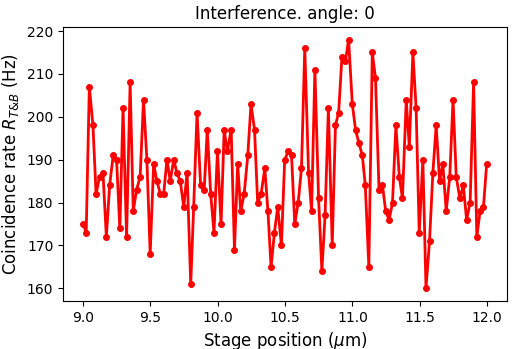

The file beside this chart, header and first rows:
Stage position (µm); Coincidence rate (Hz) - T&B; Count rate (Hz) - B; g2(0) - T&A&B; Capture duration (ms); Counts - T; Counts - A; Counts - B; Counts - T&A; Counts - T&B; Counts - T&A&B; Counts - A&B
9,00174; 175,000; 3407,00; NaN; 1000,00; 171031; 0,00000; 3407,00; 0,00000; 175,000; 0,00000; 0,00000
9,02371; 173,000; 3426,00; NaN; 1000,00; 170681; 0,00000; 3426,00; 0,00000; 173,000; 0,00000; 0,00000
9,04691; 207,000; 3442,00; NaN; 1000,00; 170132; 0,00000; 3442,00; 0,00000; 207,000; 0,00000; 0,00000
9,07376; 198,000; 3507,00; NaN; 1000,00; 170986; 0,00000; 3507,00; 0,00000; 198,000; 0,00000; 0,00000
9,09696; 182,000; 3401,00; NaN; 1000,00; 170014; 0,00000; 3401,00; 0,00000; 182,000; 0,00000; 0,00000
9,12259; 186,000; 3336,00; NaN; 1000,00; 170389; 0,00000; 3336,00; 0,00000; 186,000; 0,00000; 0,00000
9,14823; 187,000; 3335,00; NaN; 1000,00; 169101; 0,00000; 3335,00; 0,00000; 187,000; 0,00000; 0,00000
9,17325; 172,000; 3308,00; NaN; 1000,00; 169973; 0,00000; 3308,00; 0,00000; 172,000; 0,00000; 0,00000
9,19767; 184,000; 3443,00; NaN; 1000,00; 169419; 0,00000; 3443,00; 0,00000; 184,000; 0,00000; 0,00000
9,22391; 191,000; 3289,00; NaN; 1000,00; 169963; 0,00000; 3289,00; 0,00000; 191,000; 0,00000; 0,00000
9,24894; 190,000; 3368,00; NaN; 1000,00; 169194; 0,00000; 3368,00; 0,00000; 190,000; 0,00000; 0,00000
9,27335; 174,000; 3436,00; NaN; 1000,00; 169024; 0,00000; 3436,00; 0,00000; 174,000; 0,00000; 0,00000
9,29716; 202,000; 3251,00; NaN; 1000,00; 169087; 0,00000; 3251,00; 0,00000; 202,000; 0,00000; 0,00000
9,32340; 172,000; 3318,00; NaN; 1000,00; 169550; 0,00000; 3318,00; 0,00000; 172,000; 0,00000; 0,00000
9,34965; 208,000; 3362,00; NaN; 1000,00; 169067; 0,00000; 3362,00; 0,00000; 208,000; 0,00000; 0,00000
9,37284; 178,000; 3363,00; NaN; 1000,00; 170829; 0,00000; 3363,00; 0,00000; 178,000; 0,00000; 0,00000
9,39787; 183,000; 3476,00; NaN; 1000,00; 170362; 0,00000; 3476,00; 0,00000; 183,000; 0,00000; 0,00000
9,42412; 186,000; 3363,00; NaN; 1000,00; 170294; 0,00000; 3363,00; 0,00000; 186,000; 0,00000; 0,00000
9,44914; 204,000; 3403,00; NaN; 1000,00; 170006; 0,00000; 3403,00; 0,00000; 204,000; 0,00000; 0,00000
9,47417; 190,000; 3399,00; NaN; 1000,00; 169664; 0,00000; 3399,00; 0,00000; 190,000; 0,00000; 0,00000
9,49858; 168,000; 3343,00; NaN; 1000,00; 169172; 0,00000; 3343,00; 0,00000; 168,000; 0,00000; 0,00000
9,52422; 189,000; 3349,00; NaN; 1000,00; 169379; 0,00000; 3349,00; 0,00000; 189,000; 0,00000; 0,00000
9,54863; 185,000; 3342,00; NaN; 1000,00; 170884; 0,00000; 3342,00; 0,00000; 185,000; 0,00000; 0,00000
9,57427; 182,000; 3381,00; NaN; 1000,00; 170598; 0,00000; 3381,00; 0,00000; 182,000; 0,00000; 0,00000
9,59868; 182,000; 3391,00; NaN; 1000,00; 170695; 0,00000; 3391,00; 0,00000; 182,000; 0,00000; 0,00000
9,62310; 190,000; 3437,00; NaN; 1000,00; 171076; 0,00000; 3437,00; 0,00000; 190,000; 0,00000; 0,00000
9,64751; 185,000; 3401,00; NaN; 1000,00; 170831; 0,00000; 3401,00; 0,00000; 185,000; 0,00000; 0,00000
9,67315; 190,000; 3487,00; NaN; 1000,00; 171615; 0,00000; 3487,00; 0,00000; 190,000; 0,00000; 0,00000
9,69634; 187,000; 3371,00; NaN; 1000,00; 171636; 0,00000; 3371,00; 0,00000; 187,000; 0,00000; 0,00000
9,72198; 185,000; 3503,00; NaN; 1000,00; 170445; 0,00000; 3503,00; 0,00000; 185,000; 0,00000; 0,00000
9,74761; 179,000; 3402,00; NaN; 1000,00; 171450; 0,00000; 3402,00; 0,00000; 179,000; 0,00000; 0,00000
9,77264; 187,000; 3393,00; NaN; 1000,00; 171547; 0,00000; 3393,00; 0,00000; 187,000; 0,00000; 0,00000
9,79949; 161,000; 3228,00; NaN; 1000,00; 170827; 0,00000; 3228,00; 0,00000; 161,000; 0,00000; 0,00000
9,82147; 179,000; 3366,00; NaN; 1000,00; 170797; 0,00000; 3366,00; 0,00000; 179,000; 0,00000; 0,00000
9,84649; 201,000; 3439,00; NaN; 1000,00; 171990; 0,00000; 3439,00; 0,00000; 201,000; 0,00000; 0,00000
9,87274; 184,000; 3390,00; NaN; 1000,00; 171143; 0,00000; 3390,00; 0,00000; 184,000; 0,00000; 0,00000
9,89959; 183,000; 3399,00; NaN; 1000,00; 171598; 0,00000; 3399,00; 0,00000; 183,000; 0,00000; 0,00000
9,92218; 197,000; 3406,00; NaN; 1000,00; 172278; 0,00000; 3406,00; 0,00000; 197,000; 0,00000; 0,00000
9,94781; 182,000; 3364,00; NaN; 1000,00; 173153; 0,00000; 3364,00; 0,00000; 182,000; 0,00000; 0,00000
9,97223; 173,000; 3293,00; NaN; 1000,00; 172285; 0,00000; 3293,00; 0,00000; 173,000; 0,00000; 0,00000
9,99786; 192,000; 3382,00; NaN; 1000,00; 172341; 0,00000; 3382,00; 0,00000; 192,000; 0,00000; 0,00000
10,0247; 175,000; 3347,00; NaN; 1000,00; 172298; 0,00000; 3347,00; 0,00000; 175,000; 0,00000; 0,00000
10,0479; 197,000; 3400,00; NaN; 1000,00; 172599; 0,00000; 3400,00; 0,00000; 197,000; 0,00000; 0,00000
10,0711; 192,000; 3513,00; NaN; 1000,00; 172480; 0,00000; 3513,00; 0,00000; 192,000; 0,00000; 0,00000
10,0998; 197,000; 3456,00; NaN; 1000,00; 171731; 0,00000; 3456,00; 0,00000; 197,000; 0,00000; 0,00000
10,1242; 169,000; 3328,00; NaN; 1000,00; 171648; 0,00000; 3328,00; 0,00000; 169,000; 0,00000; 0,00000
10,1480; 189,000; 3479,00; NaN; 1000,00; 171006; 0,00000; 3479,00; 0,00000; 189,000; 0,00000; 0,00000
10,1706; 178,000; 3409,00; NaN; 1000,00; 171137; 0,00000; 3409,00; 0,00000; 178,000; 0,00000; 0,00000
10,1962; 182,000; 3402,00; NaN; 1000,00; 171350; 0,00000; 3402,00; 0,00000; 182,000; 0,00000; 0,00000
10,2231; 191,000; 3416,00; NaN; 1000,00; 171784; 0,00000; 3416,00; 0,00000; 191,000; 0,00000; 0,00000
10,2469; 203,000; 3309,00; NaN; 1000,00; 171455; 0,00000; 3309,00; 0,00000; 203,000; 0,00000; 0,00000
10,2731; 197,000; 3433,00; NaN; 1000,00; 171885; 0,00000; 3433,00; 0,00000; 197,000; 0,00000; 0,00000
10,2963; 180,000; 3419,00; NaN; 1000,00; 170148; 0,00000; 3419,00; 0,00000; 180,000; 0,00000; 0,00000
10,3220; 182,000; 3487,00; NaN; 1000,00; 170675; 0,00000; 3487,00; 0,00000; 182,000; 0,00000; 0,00000
10,3494; 188,000; 3364,00; NaN; 1000,00; 170126; 0,00000; 3364,00; 0,00000; 188,000; 0,00000; 0,00000
10,3726; 178,000; 3454,00; NaN; 1000,00; 170978; 0,00000; 3454,00; 0,00000; 178,000; 0,00000; 0,00000
10,3958; 165,000; 3459,00; NaN; 1000,00; 171034; 0,00000; 3459,00; 0,00000; 165,000; 0,00000; 0,00000
10,4209; 173,000; 3451,00; NaN; 1000,00; 170779; 0,00000; 3451,00; 0,00000; 173,000; 0,00000; 0,00000
10,4453; 179,000; 3435,00; NaN; 1000,00; 171403; 0,00000; 3435,00; 0,00000; 179,000; 0,00000; 0,00000
10,4727; 170,000; 3397,00; NaN; 1000,00; 170609; 0,00000; 3397,00; 0,00000; 170,000; 0,00000; 0,00000
... 61 more rows
